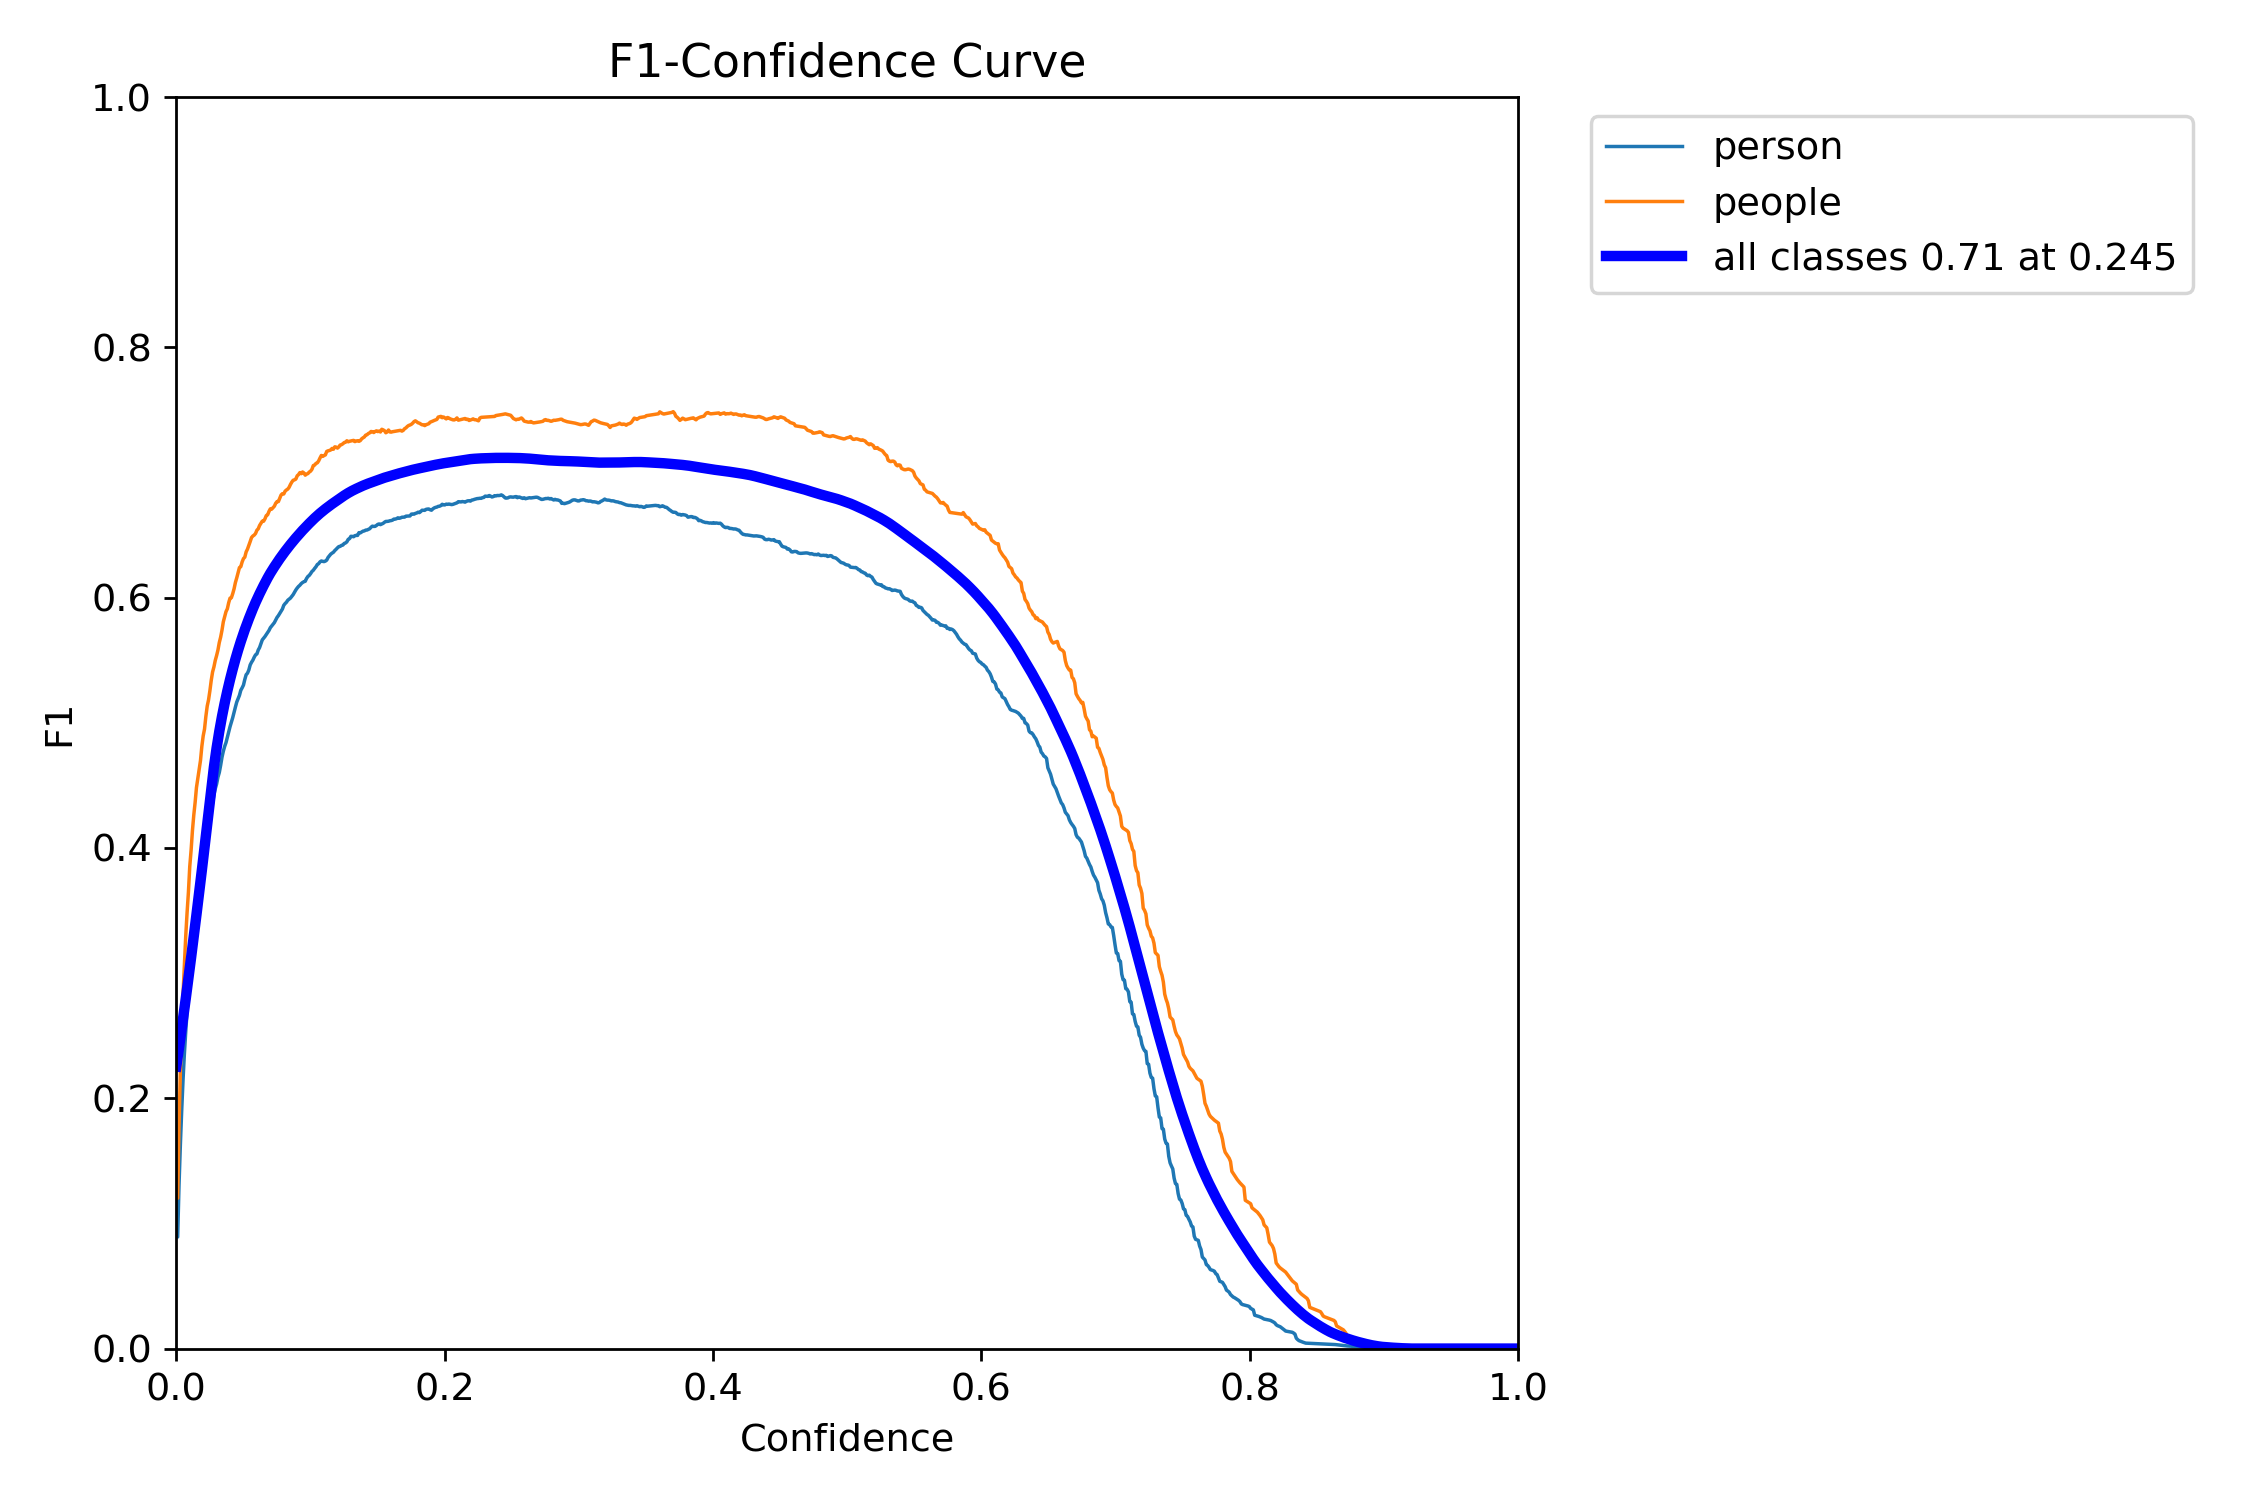

Data behind this chart, as committed beside it:
, px, person, people, all
0, 0.0, 0.08916, 0.1202, 0.2254
1, 0.001001, 0.08916, 0.1202, 0.2328
2, 0.002002, 0.1305, 0.1772, 0.2403
3, 0.003003, 0.1623, 0.2212, 0.248
4, 0.004004, 0.1902, 0.2536, 0.2557
5, 0.005005, 0.2148, 0.2831, 0.2635
6, 0.006006, 0.2354, 0.307, 0.2714
7, 0.007007, 0.253, 0.3293, 0.2794
8, 0.008008, 0.2692, 0.3481, 0.2875
9, 0.009009, 0.2834, 0.3644, 0.2957
10, 0.01001, 0.2977, 0.3851, 0.304
11, 0.01101, 0.3093, 0.3981, 0.3124
12, 0.01201, 0.3201, 0.4138, 0.3209
13, 0.01301, 0.3308, 0.4262, 0.3294
14, 0.01401, 0.3405, 0.4363, 0.338
15, 0.01502, 0.3505, 0.4483, 0.3467
16, 0.01602, 0.3601, 0.4553, 0.3554
17, 0.01702, 0.369, 0.4625, 0.3643
18, 0.01802, 0.3779, 0.4699, 0.3731
19, 0.01902, 0.3855, 0.4811, 0.3821
20, 0.02002, 0.3934, 0.4895, 0.3912
21, 0.02102, 0.3992, 0.495, 0.4003
22, 0.02202, 0.4056, 0.5051, 0.4095
23, 0.02302, 0.412, 0.5133, 0.4187
24, 0.02402, 0.4188, 0.5184, 0.428
25, 0.02503, 0.4245, 0.5256, 0.4373
26, 0.02603, 0.4304, 0.5339, 0.4467
27, 0.02703, 0.4357, 0.5406, 0.4562
28, 0.02803, 0.4426, 0.5446, 0.4647
29, 0.02903, 0.4473, 0.5499, 0.4726
30, 0.03003, 0.4511, 0.5537, 0.4799
31, 0.03103, 0.4566, 0.5582, 0.4867
32, 0.03203, 0.4603, 0.5641, 0.4932
33, 0.03303, 0.466, 0.5684, 0.4992
34, 0.03403, 0.4725, 0.574, 0.505
35, 0.03504, 0.4773, 0.5807, 0.5105
36, 0.03604, 0.4811, 0.5849, 0.5157
37, 0.03704, 0.4842, 0.5889, 0.5207
38, 0.03804, 0.4884, 0.5911, 0.5255
39, 0.03904, 0.4923, 0.596, 0.5301
40, 0.04004, 0.4969, 0.5996, 0.5346
41, 0.04104, 0.5006, 0.6, 0.5388
42, 0.04204, 0.5041, 0.6032, 0.5429
43, 0.04304, 0.5085, 0.6071, 0.5469
44, 0.04404, 0.5126, 0.6121, 0.5508
45, 0.04505, 0.5166, 0.6158, 0.5545
46, 0.04605, 0.5192, 0.62, 0.5581
47, 0.04705, 0.5219, 0.624, 0.5616
48, 0.04805, 0.526, 0.6247, 0.5649
49, 0.04905, 0.5279, 0.6285, 0.5682
50, 0.05005, 0.5302, 0.6312, 0.5714
51, 0.05105, 0.5347, 0.6324, 0.5744
52, 0.05205, 0.5384, 0.6366, 0.5774
53, 0.05305, 0.5397, 0.6388, 0.5803
54, 0.05405, 0.5422, 0.6417, 0.5831
55, 0.05506, 0.5463, 0.6448, 0.5859
56, 0.05606, 0.5484, 0.648, 0.5886
57, 0.05706, 0.5501, 0.6493, 0.5912
58, 0.05806, 0.5524, 0.65, 0.5937
59, 0.05906, 0.5543, 0.6513, 0.5962
... 940 more rows
